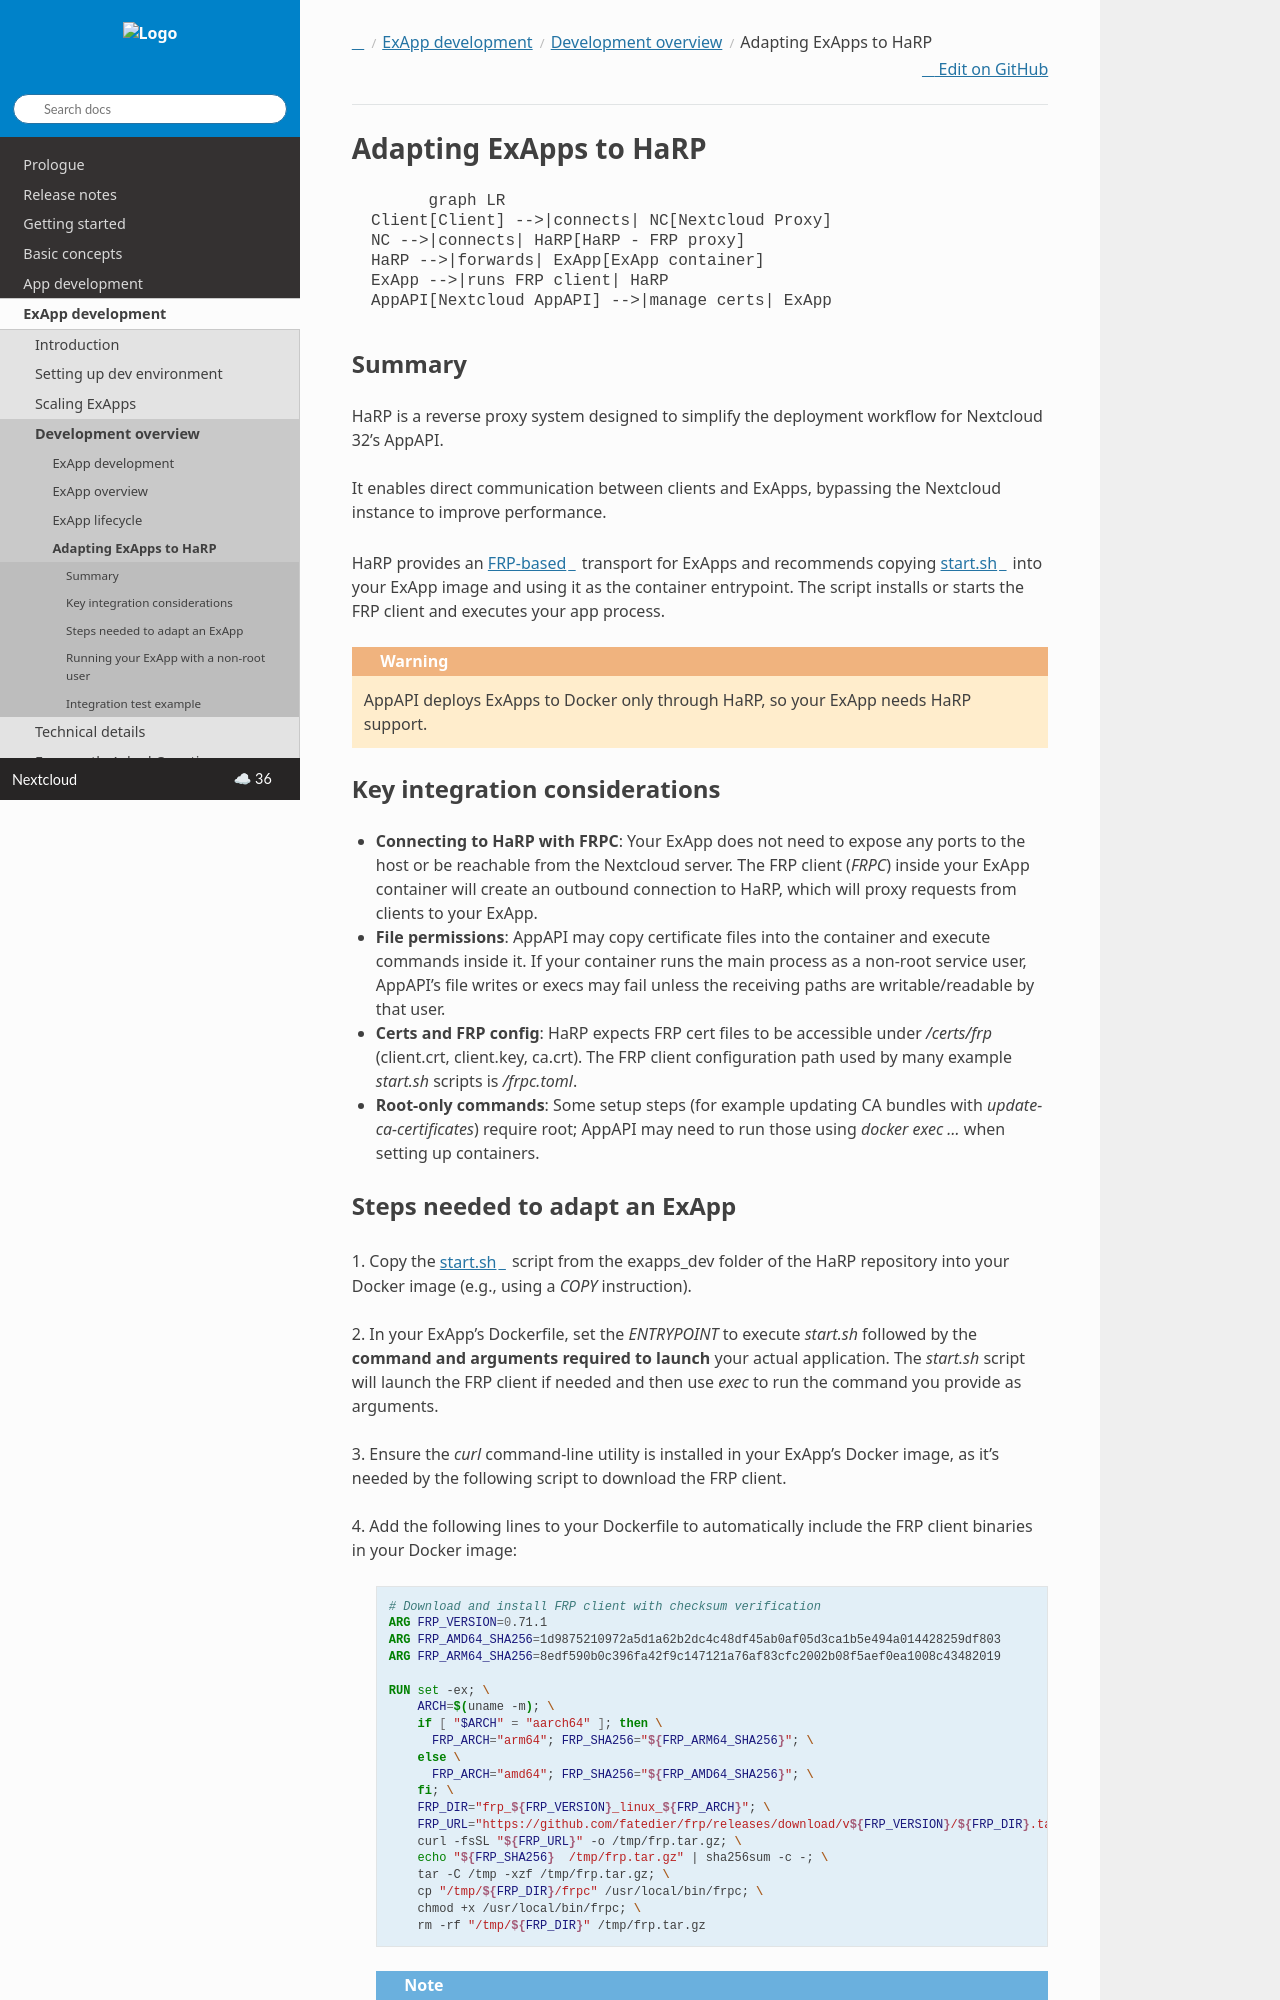

repository: nextcloud/documentation · page: server/latest/developer_manual/exapp_development/development_overview/ExAppHarpIntegration.html · generator: sphinx

Adapting ExApps to HaRP
=======================

.. mermaid::

  graph LR
    Client[Client] -->|connects| NC[Nextcloud Proxy]
    NC -->|connects| HaRP[HaRP - FRP proxy]
    HaRP -->|forwards| ExApp[ExApp container]
    ExApp -->|runs FRP client| HaRP
    AppAPI[Nextcloud AppAPI] -->|manage certs| ExApp

Summary
-------

HaRP is a reverse proxy system designed to simplify the deployment workflow
for Nextcloud 32’s AppAPI.

It enables direct communication between clients and ExApps, bypassing
the Nextcloud instance to improve performance.

HaRP provides an `FRP-based <https://github.com/fatedier/frp>`_
transport for ExApps and recommends copying
`start.sh <https://github.com/nextcloud/HaRP/blob/main/exapps_dev/start.sh>`_
into your ExApp image and using it as the container entrypoint.
The script installs or starts the FRP client and executes your app process.

.. warning::

   AppAPI deploys ExApps to Docker only through HaRP, so your ExApp needs HaRP support.

Key integration considerations
------------------------------

- **Connecting to HaRP with FRPC**: Your ExApp does not need to expose any ports to the host
  or be reachable from the Nextcloud server. The FRP client (`FRPC`) inside your ExApp
  container will create an outbound connection to HaRP, which will proxy
  requests from clients to your ExApp.
- **File permissions**: AppAPI may copy certificate files into the container and
  execute commands inside it. If your container runs the main process as a
  non-root service user, AppAPI's file writes or execs may fail unless the
  receiving paths are writable/readable by that user.
- **Certs and FRP config**: HaRP expects FRP cert files to be accessible under
  `/certs/frp` (client.crt, client.key, ca.crt). The FRP client configuration
  path used by many example `start.sh` scripts is `/frpc.toml`.
- **Root-only commands**: Some setup steps (for example updating CA bundles with
  `update-ca-certificates`) require root; AppAPI may need to run those using
  `docker exec ...` when setting up containers.
